Run: headless pygame with SDL's dummy video driver; simulated clock (each Clock.tick advances the game by its frame time, no real sleeping); random seed 0; keys injected as events and as key.get_pressed() state; no mouse input.
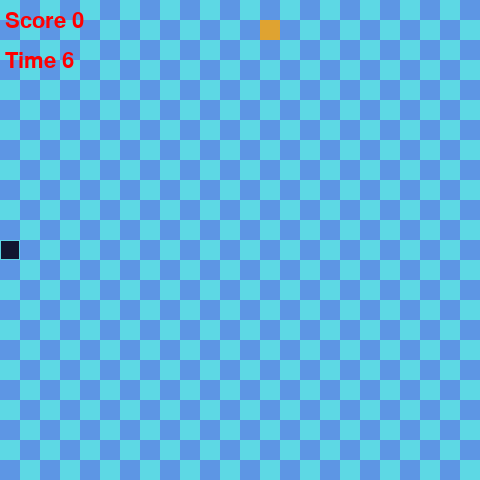
Frame 1 of 4 · flips 1–60 · no input
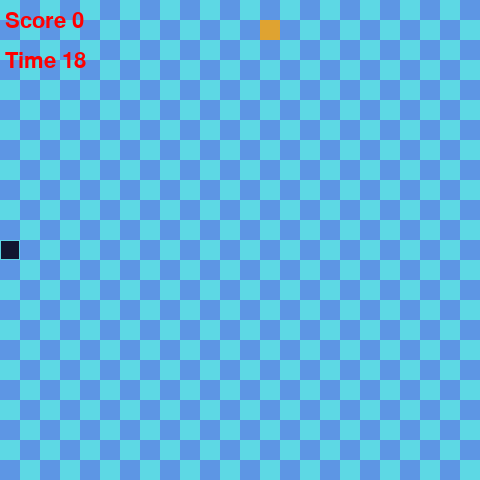
Frame 2 of 4 · flips 61–180 · tapped SPACE, RETURN · held RIGHT (→), D
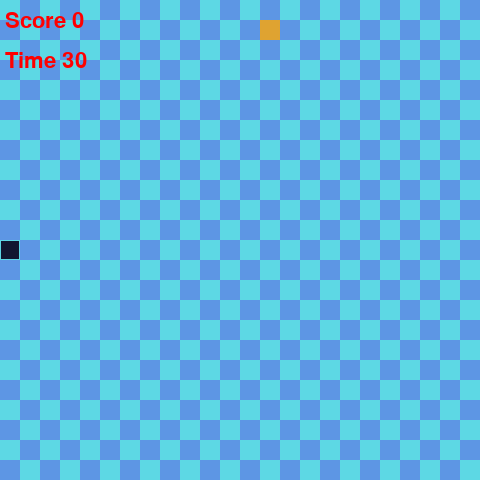
Frame 3 of 4 · flips 181–300 · held DOWN (↓), S
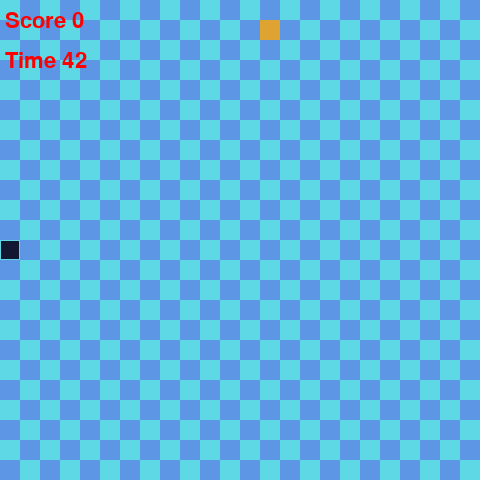
Frame 4 of 4 · flips 301–420 · held LEFT (←), A, UP (↑), W

The pygame program that drew these frames:

import pygame
import sys
import random

SCREEN_WIDTH = 480
SCREEN_HEIGHT = 480

GRID_SIZE = (20, 20)
GRID_WIDTH = SCREEN_HEIGHT / GRID_SIZE[0]
GRID_HEIGHT = SCREEN_WIDTH / GRID_SIZE[1]

UP = (0, -1)
DOWN = (0, 1)
LEFT = (-1, 0)
RIGHT = (1, 0)


class Food(object):
    def __init__(self, grid_width, grid_height, grid_size):
        self.grid_width = grid_width
        self.grid_height = grid_height
        self.grid_size = grid_size
        self.position = (0, 0)  # todo make default a random position instead of 0,0
        self.color = (223, 163, 49)
        self.randomize_position()

    def randomize_position(self):
        self.position = (
            random.randint(0, int(self.grid_width - 1)) * self.grid_size[0],
            random.randint(0, int(self.grid_height - 1)) * self.grid_size[1]
        )


class Snake(object):
    def __init__(self, start_position):
        self.length = 1
        self.positions = start_position
        self.direction = random.choice([UP, DOWN, LEFT, RIGHT])
        self.color = (17, 24, 47)
        self.score = 0
        self.time = 0
        self.self_bite = False

    def get_head_position(self):
        return self.positions[0]

    def turn(self, point):
        if self.length > 1 and (point[0] * -1, point[1] * -1) == self.direction:
            return
        else:
            self.direction = point

    def move(self):
        cur = self.get_head_position()
        x, y = self.direction
        new = (((cur[0] + (x * GRID_SIZE[0])) % SCREEN_WIDTH), (cur[1] + (y * GRID_SIZE[1])) % SCREEN_HEIGHT)
        if len(self.positions) > 2 and new in self.positions[2:]:
            self.self_bite = True
        else:
            self.positions.insert(0, new)
            if len(self.positions) > self.length:
                self.positions.pop()


class Draw(object):
    def __init__(self, screen, grid_width, grid_height, grid_size):
        self.screen = screen
        self.grid_width = grid_width
        self.grid_height = grid_height
        self.grid_size = grid_size
        self.grid_color = ((93, 216, 228), (93, 150, 228))
        self.font = pygame.font.SysFont("monospace", 32)
        self.surface = pygame.Surface(self.screen.get_size()).convert()

    def draw_grid(self):
        for y in range(0, int(self.grid_height)):
            for x in range(0, int(self.grid_width)):
                color = self.grid_color[(x + y) % 2]  # alternating colors by (x + y) % 2
                r = pygame.Rect((x * self.grid_size[0], y * self.grid_size[1]), self.grid_size)
                pygame.draw.rect(self.surface, color, r)

    def draw_food(self, food):
        r = pygame.Rect(food.position, self.grid_size)
        pygame.draw.rect(self.surface, food.color, r)

    def draw_snake(self, snake):
        for p in snake.positions:
            r = pygame.Rect((p[0], p[1]), self.grid_size)
            pygame.draw.rect(self.surface, snake.color, r)
            pygame.draw.rect(self.surface, (93, 216, 228), r, 1)

    def draw_score(self, score):
        score_text = self.font.render("Score {0}".format(score), True, (255, 0, 0))
        self.screen.blit(score_text, (5, 10))

    def draw_timer(self):
        timer_text = self.font.render("Time {0}".format(int(pygame.time.get_ticks() / 1000)), True, (255, 0, 0))
        self.screen.blit(timer_text, (5, 50))

    def step(self, snake, food, score):
        self.draw_grid()
        self.draw_snake(snake)
        self.draw_food(food)
        self.screen.blit(self.surface, (0, 0))
        self.draw_score(score)
        self.draw_timer()


class Game(object):
    def __init__(self, mode, draw):
        self.mode = mode
        self.draw = draw
        self.snake = Snake([((SCREEN_WIDTH / 2), (SCREEN_HEIGHT / 2))])
        self.food = Food(GRID_WIDTH, GRID_HEIGHT, GRID_SIZE)
        self.score = 0
        self.clock = pygame.time.Clock()

    def step(self):
        self.clock.tick(10)
        self.handle_keys()
        self.snake.move()
        if self.snake.self_bite:
            self.reset()

        if self.snake.get_head_position() == self.food.position:
            self.snake.length += 1
            self.score += 1
            self.food.randomize_position()
        self.print_positions()
        self.render(self.mode)

    def reset(self):
        self.snake = Snake([((SCREEN_WIDTH / 2), (SCREEN_HEIGHT / 2))])
        self.score = 0

    def render(self, mode='human'):
        if mode == "human":
            self.draw.step(self.snake, self.food, self.score)
            pygame.display.update()

    def print_positions(self):
        snake_position = self.snake.positions[0]
        print("Snake position is x:{0} and y: {1}".format(snake_position[0], snake_position[1]))
        print("Food position is x:{0} and y: {1}".format(self.food.position[0], self.food.position[1]))

    def handle_keys(self):
        movement_keys = {
            pygame.K_UP: UP,
            pygame.K_DOWN: DOWN,
            pygame.K_LEFT: LEFT,
            pygame.K_RIGHT: RIGHT,
            pygame.K_w: UP,
            pygame.K_s: DOWN,
            pygame.K_a: LEFT,
            pygame.K_d: RIGHT,
        }
        for event in pygame.event.get():
            if event.type == pygame.QUIT:
                pygame.quit()
                sys.exit()
            elif event.type == pygame.KEYDOWN:
                if event.key == pygame.K_ESCAPE:
                    pygame.quit()
                    sys.exit()
                else:
                    try:
                        self.snake.turn(movement_keys[event.key])
                    except KeyError:
                        print("ERROR")


def main():
    pygame.init()
    screen = pygame.display.set_mode((SCREEN_WIDTH, SCREEN_HEIGHT), 0, 32)
    render = Draw(screen, GRID_WIDTH, GRID_HEIGHT, GRID_SIZE)
    game = Game("human", render)

    is_running = True
    while is_running:
        game.step()


main()
